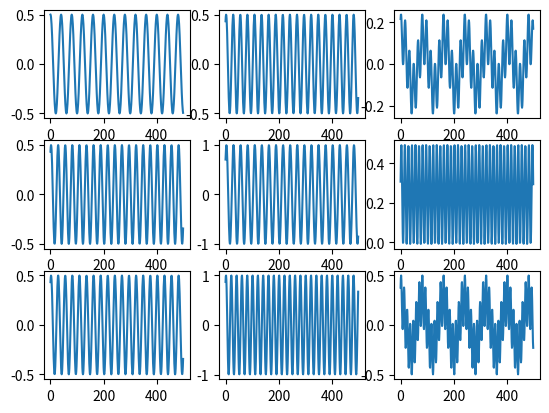

Recreate this plot in Python.

import numpy as np
from matplotlib import pyplot as plt 
n=np.arange(0,500)
F=250; Fs=10000;
s=0.5*np.sin(2*np.pi*F/Fs*n+np.pi/2)
plt.subplot(331)
plt.plot(n,s);

p=0.5*np.sin(3*np.pi*F/Fs*n+np.pi/3)
plt.subplot(332)
plt.plot(n,p);

plt.subplot(333)
plt.plot(n,s*p); 

a=0.5*np.sin(3*np.pi*F/Fs*n+np.pi/3)
plt.subplot(334)
plt.plot(n,a);

b=1.0*np.sin(3*np.pi*F/Fs*n+np.pi/4)
plt.subplot(335)
plt.plot(n,b);
plt.subplot(336)
plt.plot(a*b);

c=0.5*np.sin(3*np.pi*F/Fs*n+np.pi/3)
plt.subplot(337)
plt.plot(n,c);

d=1.0*np.sin(4*np.pi*F/Fs*n+np.pi/3)
plt.subplot(338)
plt.plot(n,d);

plt.subplot(3,3,9)
plt.plot(n,c*d)
plt.show()
